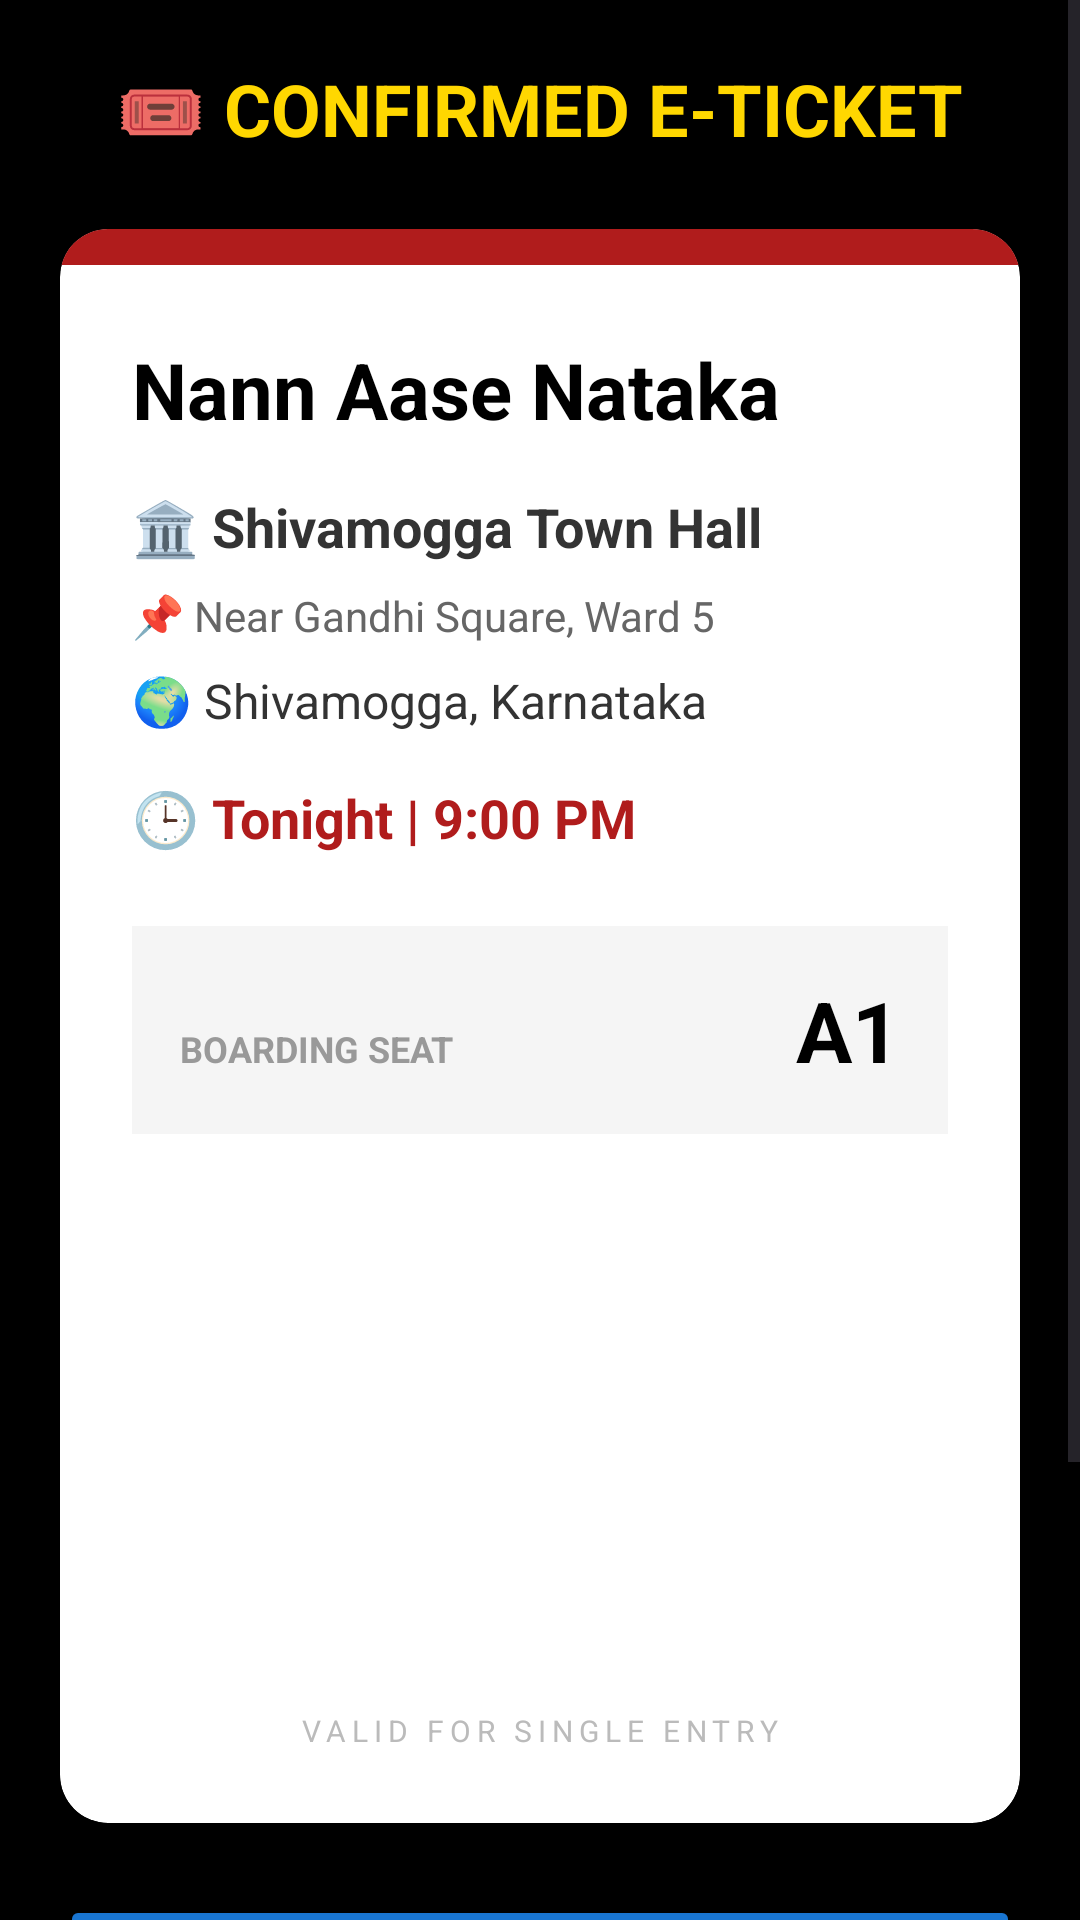

Produce the Android XML layout that renders to this screen, including the resource entries it uses.
<!-- AndroidManifest.xml: application theme Theme.NammaMela -->
<!-- res/layout/activity_ticket.xml -->
<?xml version="1.0" encoding="utf-8"?>

<ScrollView xmlns:android="http://schemas.android.com/apk/res/android"
    xmlns:app="http://schemas.android.com/apk/res-auto"
    android:layout_width="match_parent"
    android:layout_height="match_parent"
    android:background="#000000"
    android:fillViewport="true">

    <LinearLayout
        android:layout_width="match_parent"
        android:layout_height="wrap_content"
        android:orientation="vertical"
        android:padding="20dp"
        android:gravity="center_horizontal">

        <TextView
            android:layout_width="wrap_content"
            android:layout_height="wrap_content"
            android:text="🎟️ CONFIRMED E-TICKET"
            android:textSize="24sp"
            android:textStyle="bold"
            android:textColor="#FFD700"
            android:layout_marginBottom="24dp"/>

        
        <androidx.cardview.widget.CardView
            android:id="@+id/ticketCard"
            android:layout_width="match_parent"
            android:layout_height="wrap_content"
            app:cardBackgroundColor="#FFFFFF"
            app:cardCornerRadius="16dp"
            app:cardElevation="12dp"
            android:layout_marginBottom="24dp">

            <LinearLayout
                android:layout_width="match_parent"
                android:layout_height="wrap_content"
                android:orientation="vertical">

                <View
                    android:layout_width="match_parent"
                    android:layout_height="12dp"
                    android:background="#B01C1C"/>

                <LinearLayout
                    android:layout_width="match_parent"
                    android:layout_height="wrap_content"
                    android:orientation="vertical"
                    android:padding="24dp">

                    <TextView
                        android:id="@+id/tvTicketDramaName"
                        android:layout_width="match_parent"
                        android:layout_height="wrap_content"
                        android:text="Nann Aase Nataka"
                        android:textColor="#000000"
                        android:textSize="26sp"
                        android:textStyle="bold"
                        android:layout_marginBottom="16dp"/>

                    <TextView
                        android:id="@+id/tvTicketVenue"
                        android:layout_width="match_parent"
                        android:layout_height="wrap_content"
                        android:text="🏛️ Shivamogga Town Hall"
                        android:textColor="#333333"
                        android:textSize="18sp"
                        android:textStyle="bold"
                        android:layout_marginBottom="8dp"/>

                    <TextView
                        android:id="@+id/tvTicketAddress"
                        android:layout_width="match_parent"
                        android:layout_height="wrap_content"
                        android:text="📌 Near Gandhi Square, Ward 5"
                        android:textColor="#666666"
                        android:textSize="14sp"
                        android:layout_marginBottom="8dp"/>

                    <TextView
                        android:id="@+id/tvTicketLocation"
                        android:layout_width="match_parent"
                        android:layout_height="wrap_content"
                        android:text="🌍 Shivamogga, Karnataka"
                        android:textColor="#333333"
                        android:textSize="16sp"
                        android:layout_marginBottom="16dp"/>

                    <TextView
                        android:id="@+id/tvTicketDateTime"
                        android:layout_width="match_parent"
                        android:layout_height="wrap_content"
                        android:text="🕒 Tonight | 9:00 PM"
                        android:textColor="#B01C1C"
                        android:textStyle="bold"
                        android:textSize="18sp"
                        android:layout_marginBottom="24dp"/>

                    
                    <LinearLayout
                        android:layout_width="match_parent"
                        android:layout_height="wrap_content"
                        android:background="#F5F5F5"
                        android:padding="16dp"
                        android:orientation="horizontal">

                        <TextView
                            android:layout_width="0dp"
                            android:layout_height="wrap_content"
                            android:layout_weight="1"
                            android:text="BOARDING SEAT"
                            android:textColor="#999999"
                            android:textSize="12sp"
                            android:textStyle="bold"/>

                        <TextView
                            android:id="@+id/tvTicketSeat"
                            android:layout_width="wrap_content"
                            android:layout_height="wrap_content"
                            android:text="A1"
                            android:textColor="#000000"
                            android:textSize="28sp"
                            android:textStyle="bold"/>
                    </LinearLayout>

                    
                    <ImageView
                        android:id="@+id/imgQR"
                        android:layout_width="160dp"
                        android:layout_height="160dp"
                        android:layout_gravity="center"
                        android:layout_marginTop="24dp"
                        android:layout_marginBottom="8dp"
                        android:contentDescription="Entry QR"/>

                    <TextView
                        android:layout_width="wrap_content"
                        android:layout_height="wrap_content"
                        android:text="VALID FOR SINGLE ENTRY"
                        android:layout_gravity="center"
                        android:textColor="#BBBBBB"
                        android:textSize="10sp"
                        android:letterSpacing="0.2"/>

                </LinearLayout>
            </LinearLayout>
        </androidx.cardview.widget.CardView>

        
        <Button
            android:id="@+id/btnViewMap"
            android:layout_width="match_parent"
            android:layout_height="55dp"
            android:text="🗺️ VIEW VENUE ON MAP"
            android:backgroundTint="#1976D2"
            android:textColor="#FFFFFF"
            android:layout_marginBottom="12dp"
            android:textStyle="bold"/>

        <Button
            android:id="@+id/btnDownloadPdf"
            android:layout_width="match_parent"
            android:layout_height="55dp"
            android:text="📄 DOWNLOAD PDF TICKET"
            android:backgroundTint="#2E7D32"
            android:textColor="#FFFFFF"
            android:layout_marginBottom="12dp"
            android:textStyle="bold"/>

        <Button
            android:id="@+id/btnHome"
            android:layout_width="match_parent"
            android:layout_height="55dp"
            android:text="🏠 BACK TO HOME"
            android:backgroundTint="#FFD700"
            android:textColor="#000000"
            android:textStyle="bold"/>

    </LinearLayout>
</ScrollView>
<!-- resources referenced by this layout -->
<resources>
  <style name="Theme.NammaMela" parent="Theme.Material3.DayNight.NoActionBar">
          <item name="colorPrimary">#FFD700</item>
          <item name="colorPrimaryContainer">#FFD700</item>
      </style>
</resources>
